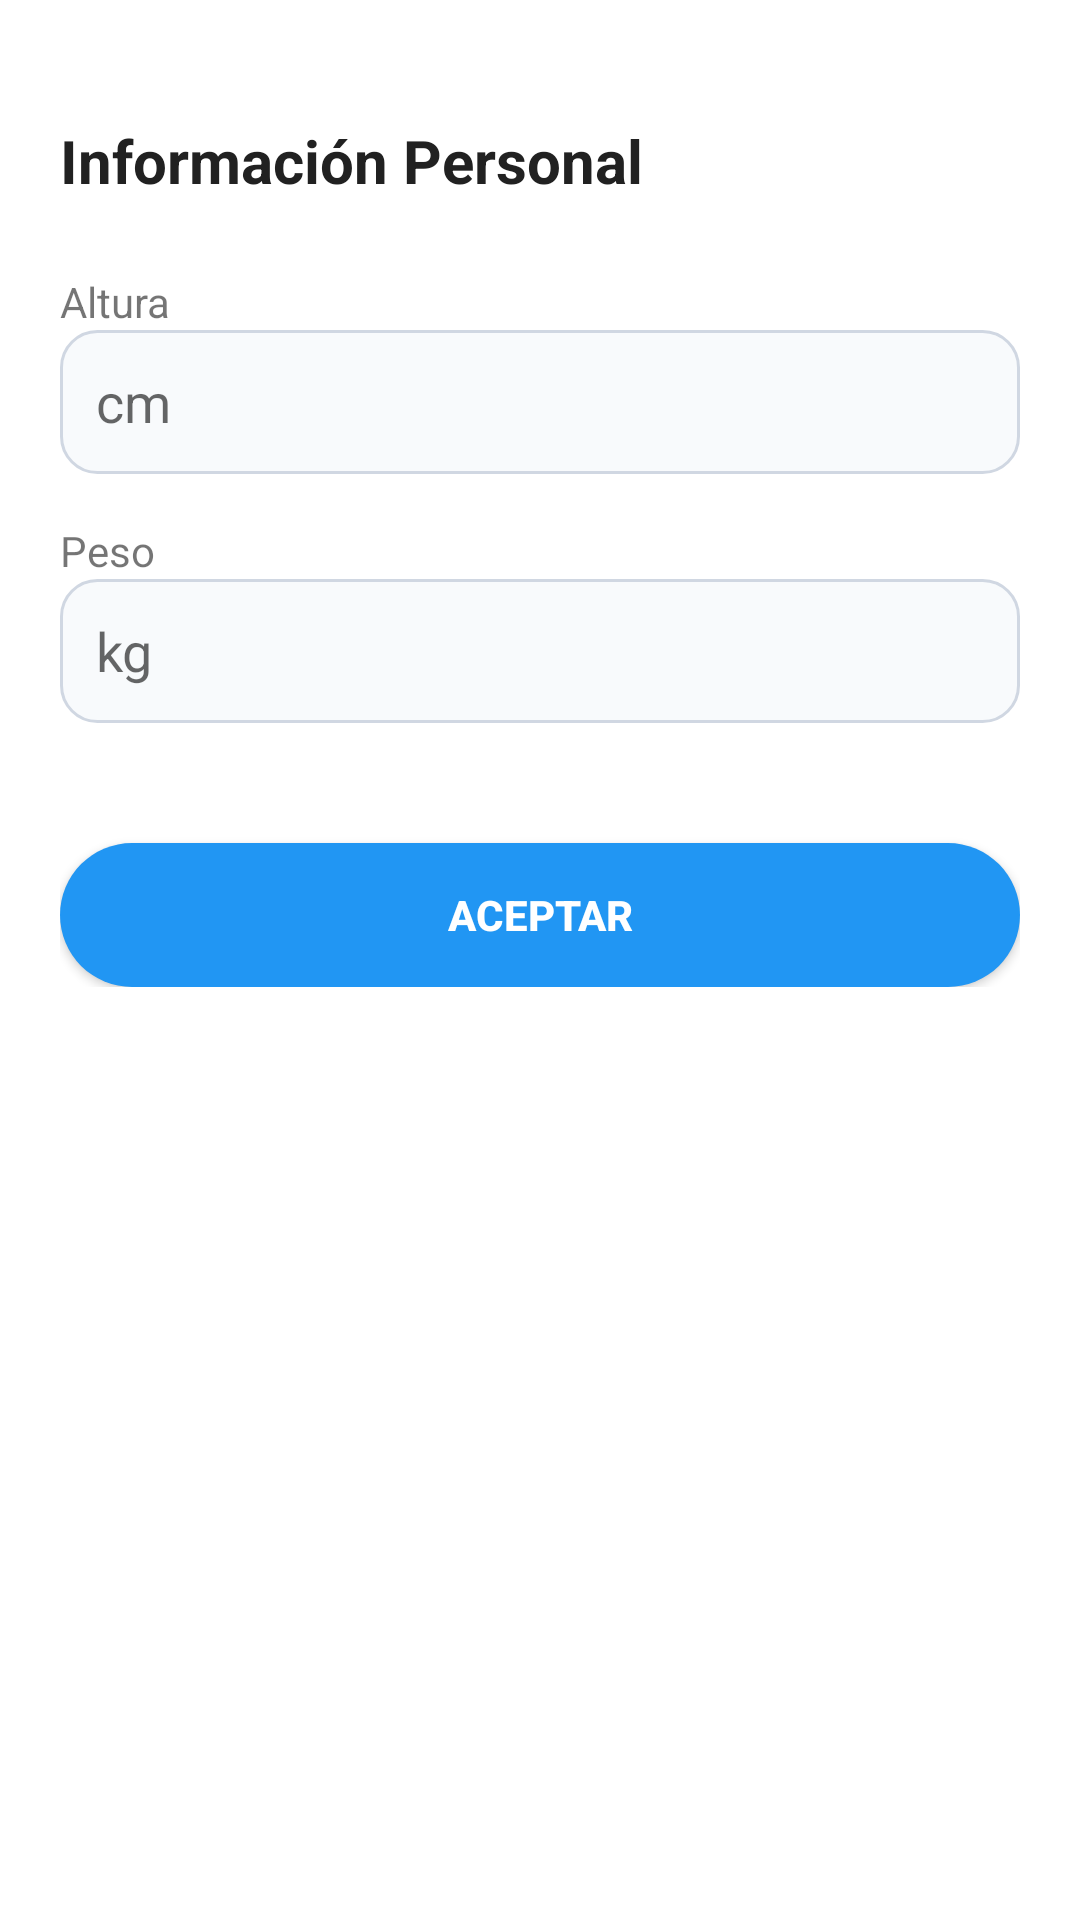

The Android layout XML behind this screen, and the referenced resources:
<!-- AndroidManifest.xml: application theme Theme.MyHealthLife -->
<!-- res/layout/dialog_questionnaire.xml -->
<?xml version="1.0" encoding="utf-8"?>
<ScrollView xmlns:android="http://schemas.android.com/apk/res/android"
    android:layout_width="match_parent"
    android:layout_height="wrap_content"
    android:background="@drawable/rounded_dialog_background">

    <LinearLayout
        android:layout_width="match_parent"
        android:layout_height="wrap_content"
        android:orientation="vertical">
        <LinearLayout
            android:layout_width="match_parent"
            android:layout_height="wrap_content"
            android:layout_marginTop="10dp"
            android:layout_marginEnd="15dp">
            <View
                android:layout_width="0dp"
                android:layout_height="0dp"
                android:layout_weight="1"/>
            <ImageView
                android:id="@+id/closeDialog"
                android:layout_width="25dp"
                android:layout_height="25dp"
                android:src="@drawable/cross"/>
        </LinearLayout>
        <LinearLayout
            android:layout_width="match_parent"
            android:layout_height="wrap_content"
            android:orientation="vertical"
            android:paddingHorizontal="20dp"
            android:paddingTop="5dp"
            android:paddingBottom="20dp">
            <TextView
                android:layout_width="wrap_content"
                android:layout_height="wrap_content"
                android:text="@string/informacion_personal"
                android:textStyle="bold"
                android:textSize="20sp"
                android:textColor="#212121"
                android:layout_marginBottom="24dp" />
            <TextView android:layout_width="wrap_content"
                android:layout_height="wrap_content"
                android:text="@string/altura" />
            <EditText
                android:id="@+id/inputHeight"
                android:layout_width="match_parent"
                android:layout_height="48dp"
                android:hint="@string/unidadAltura"
                android:inputType="numberDecimal"
                android:background="@drawable/input_background"
                android:paddingHorizontal="12dp"
                android:layout_marginBottom="16dp"
                android:maxLength="3"/>
            <TextView android:layout_width="wrap_content"
                android:layout_height="wrap_content"
                android:text="@string/peso" />
            <EditText
                android:id="@+id/inputWeight"
                android:layout_width="match_parent"
                android:layout_height="48dp"
                android:hint="@string/unidadPeso"
                android:inputType="numberDecimal"
                android:background="@drawable/input_background"
                android:paddingHorizontal="12dp"
                android:layout_marginBottom="16dp"
                android:maxLength="3"/>
            <Button
                android:id="@+id/btnContinue"
                android:layout_width="match_parent"
                android:layout_height="48dp"
                android:text="@string/aceptar"
                android:textStyle="bold"
                android:textColor="@android:color/white"
                android:background="@drawable/rounded_button_blue"
                android:layout_marginTop="24dp" />
        </LinearLayout>
    </LinearLayout>
</ScrollView>
<!-- resources referenced by this layout -->
<resources>
  <!-- drawable input_background (drawable) -->
  <shape xmlns:android="http://schemas.android.com/apk/res/android" android:shape="rectangle">
      <solid android:color="#F8FAFC"/>
      <stroke android:width="1dp" android:color="#D0D7E2"/>
      <corners android:radius="12dp" />
  </shape>
  <!-- drawable rounded_button_blue (drawable) -->
  <shape xmlns:android="http://schemas.android.com/apk/res/android" android:shape="rectangle">
      <solid android:color="#2196F3"/>
      <corners android:radius="24dp"/>
  </shape>
  <!-- drawable rounded_dialog_background (drawable) -->
  <shape xmlns:android="http://schemas.android.com/apk/res/android"
      android:shape="rectangle">
      <solid android:color="@android:color/white" />
      <corners android:radius="28dp" />
  </shape>
  <string name="aceptar">Aceptar</string>
  <string name="altura">Altura</string>
  <string name="informacion_personal">Información Personal</string>
  <string name="peso">Peso</string>
  <string name="unidadAltura">cm</string>
  <string name="unidadPeso">kg</string>
  <style name="Theme.MyHealthLife" parent="Theme.MaterialComponents.Light.NoActionBar">
          <item name="android:statusBarColor">@color/white</item>
          <item name="android:windowLightStatusBar">true</item>
          <item name="android:windowTranslucentNavigation">false</item>
          <item name="android:windowFullscreen">false</item>
      </style>
  <color name="white">#FFFFFFFF</color>
</resources>
